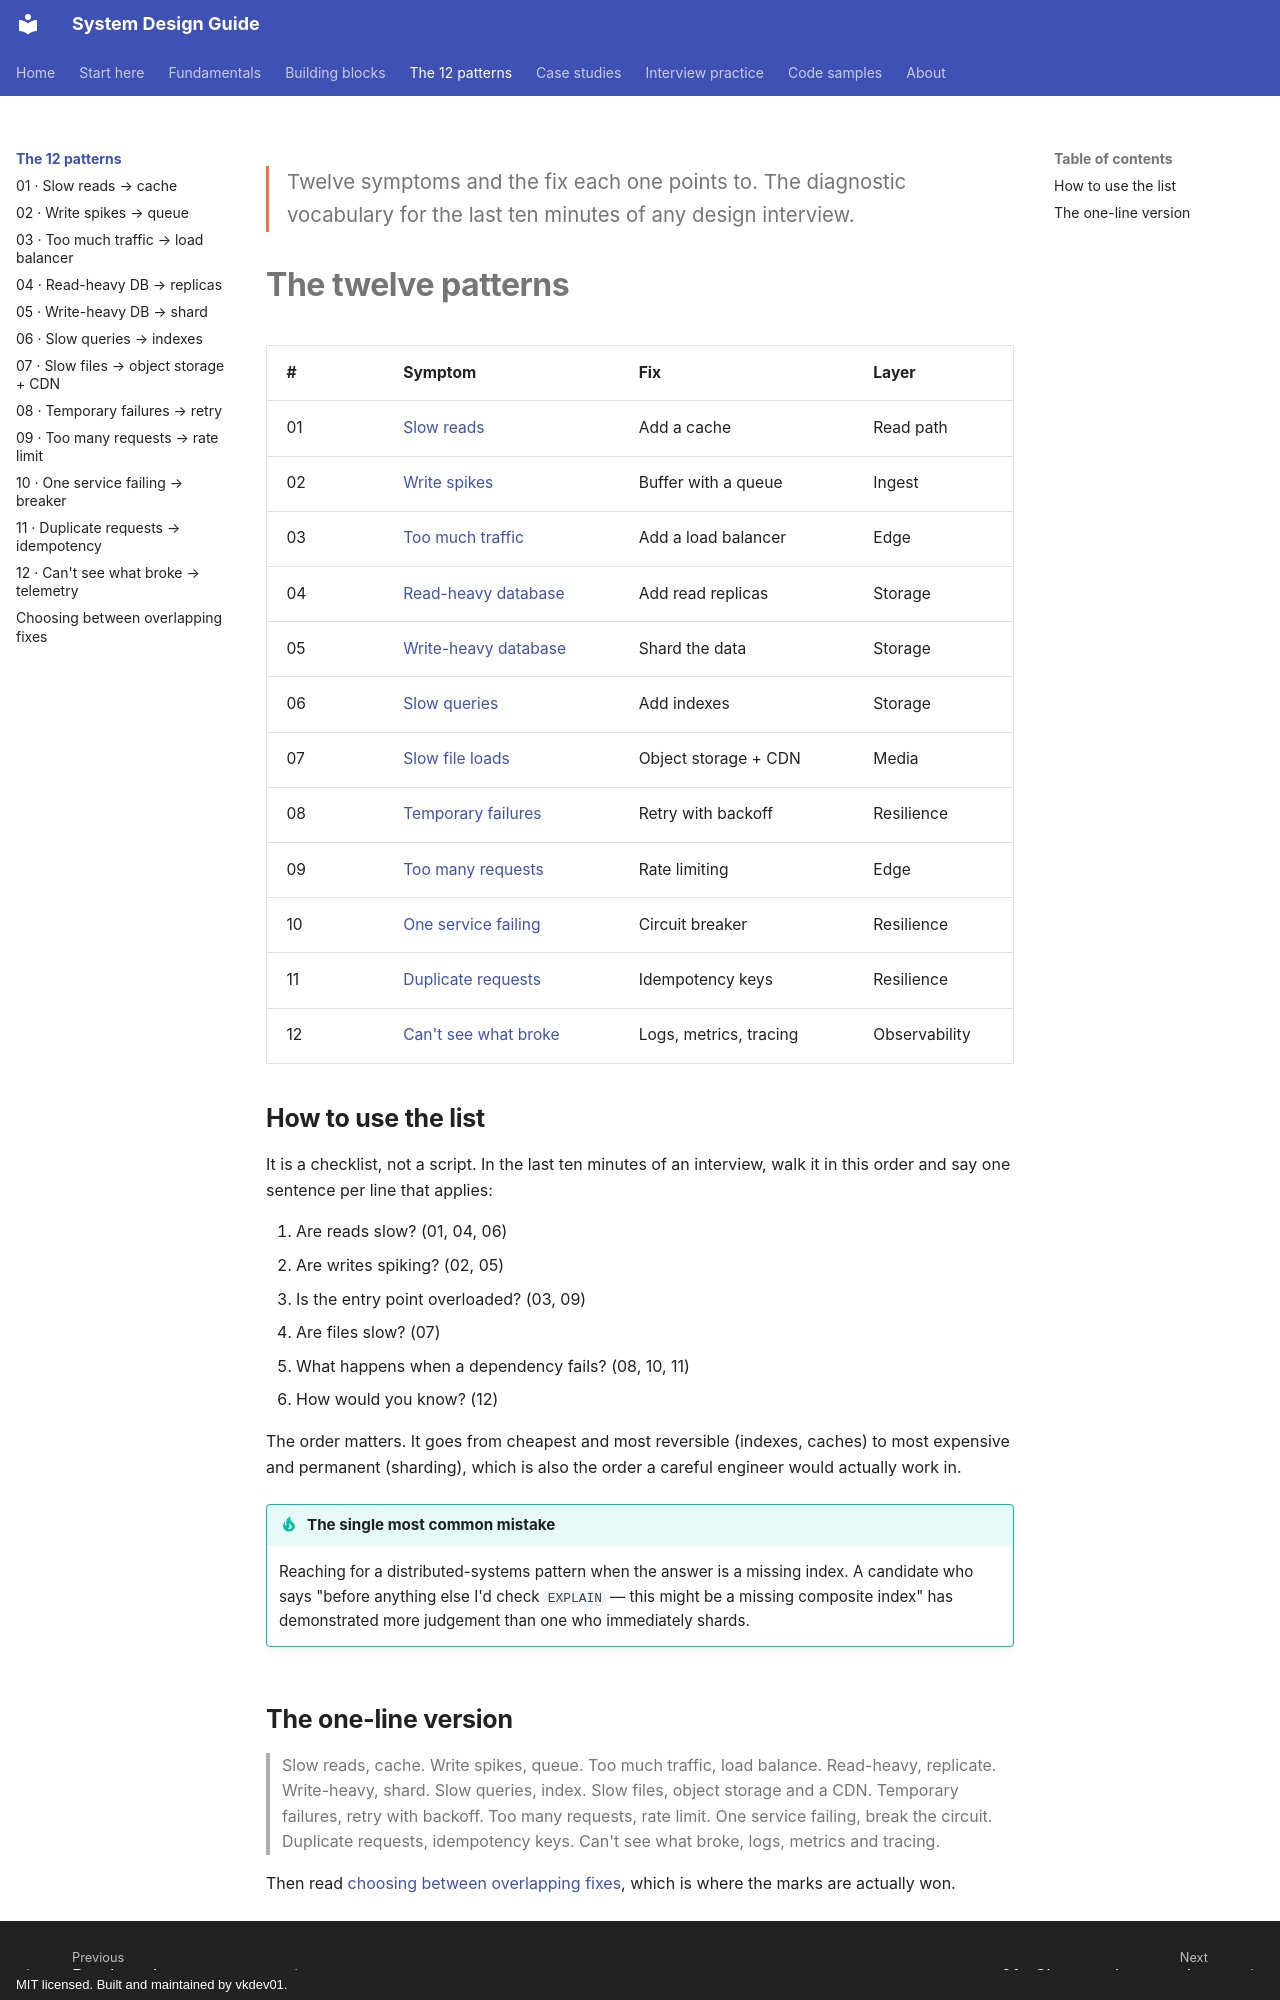

repository: vkdev01/system-design-guide · page: patterns/index.html · generator: mkdocs · copyright: MIT licensed. Built and maintained by vkdev01.

<p class="lead">Twelve symptoms and the fix each one points to. The diagnostic
vocabulary for the last ten minutes of any design interview.</p>

# The twelve patterns

| # | Symptom | Fix | Layer |
| --- | --- | --- | --- |
| 01 | [Slow reads](slow-reads-cache.md) | Add a cache | Read path |
| 02 | [Write spikes](write-spikes-queue.md) | Buffer with a queue | Ingest |
| 03 | [Too much traffic](traffic-load-balancer.md) | Add a load balancer | Edge |
| 04 | [Read-heavy database](read-heavy-replicas.md) | Add read replicas | Storage |
| 05 | [Write-heavy database](write-heavy-shard.md) | Shard the data | Storage |
| 06 | [Slow queries](slow-queries-indexes.md) | Add indexes | Storage |
| 07 | [Slow file loads](slow-files-object-storage-cdn.md) | Object storage + CDN | Media |
| 08 | [Temporary failures](temporary-failures-retry.md) | Retry with backoff | Resilience |
| 09 | [Too many requests](too-many-requests-rate-limit.md) | Rate limiting | Edge |
| 10 | [One service failing](one-service-failing-breaker.md) | Circuit breaker | Resilience |
| 11 | [Duplicate requests](duplicate-requests-idempotency.md) | Idempotency keys | Resilience |
| 12 | [Can't see what broke](cannot-see-what-broke-telemetry.md) | Logs, metrics, tracing | Observability |

## How to use the list

It is a checklist, not a script. In the last ten minutes of an interview, walk it in this
order and say one sentence per line that applies:

1. Are reads slow? (01, 04, 06)
2. Are writes spiking? (02, 05)
3. Is the entry point overloaded? (03, 09)
4. Are files slow? (07)
5. What happens when a dependency fails? (08, 10, 11)
6. How would you know? (12)

The order matters. It goes from cheapest and most reversible (indexes, caches) to most
expensive and permanent (sharding), which is also the order a careful engineer would actually
work in.

!!! tip "The single most common mistake"
    Reaching for a distributed-systems pattern when the answer is a missing index. A
    candidate who says "before anything else I'd check `EXPLAIN` — this might be a missing
    composite index" has demonstrated more judgement than one who immediately shards.
